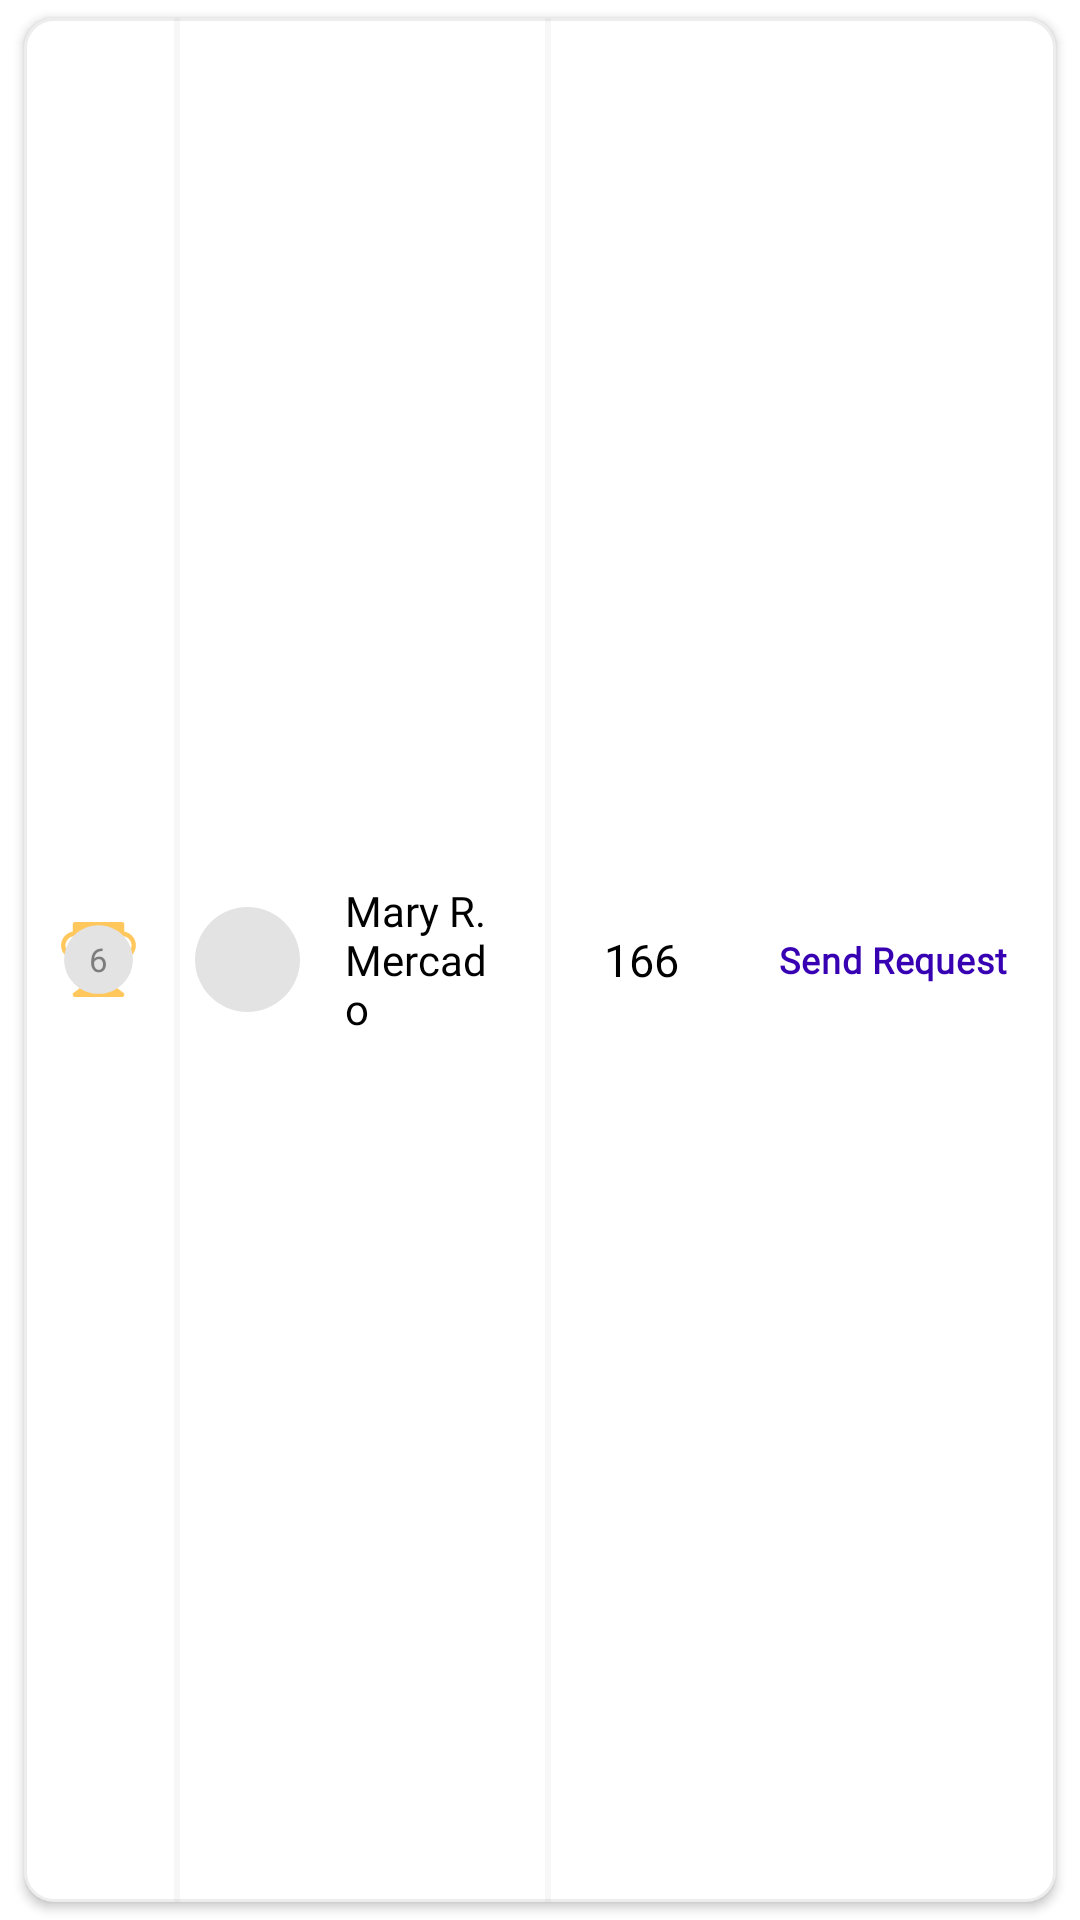

Produce the Android XML layout that renders to this screen, including the resource entries it uses.
<!-- AndroidManifest.xml: application theme Theme.WorldExplorationAction -->
<!-- res/layout/view_user_list_row.xml -->
<?xml version="1.0" encoding="utf-8"?>
<androidx.constraintlayout.widget.ConstraintLayout xmlns:android="http://schemas.android.com/apk/res/android"
    xmlns:app="http://schemas.android.com/apk/res-auto"
    xmlns:tools="http://schemas.android.com/tools"
    android:layout_width="match_parent"
    android:layout_height="58dp">

    <com.google.android.material.card.MaterialCardView
        android:layout_width="match_parent"
        android:layout_height="match_parent"
        android:layout_marginHorizontal="8dp"
        android:layout_marginVertical="6dp"
        android:backgroundTint="@color/white"
        app:cardCornerRadius="10dp"
        app:cardElevation="2dp"
        app:strokeColor="#12000000"
        app:strokeWidth="1dp">

        <LinearLayout
            android:layout_width="match_parent"
            android:layout_height="match_parent"
            android:baselineAligned="false"
            android:orientation="horizontal">

            <FrameLayout
                android:id="@+id/user_list_row_rank_view"
                android:layout_width="50dp"
                android:layout_height="match_parent">

                <FrameLayout
                    android:id="@+id/user_list_row_rank_top"
                    android:layout_width="wrap_content"
                    android:layout_height="wrap_content"
                    android:layout_gravity="center"
                    android:visibility="visible">

                    <ImageView
                        android:id="@+id/user_list_row_rank_top_icon"
                        android:layout_width="wrap_content"
                        android:layout_height="wrap_content"
                        android:layout_gravity="center"
                        app:srcCompat="@drawable/ic_leaderboard_rank_top_background"
                        app:tint="@color/leaderboard_rank_gold"
                        tools:ignore="ContentDescription,ImageContrastCheck" />

                    <TextView
                        android:id="@+id/user_list_row_rank_number_top"
                        android:layout_width="17dp"
                        android:layout_height="17dp"
                        android:layout_gravity="center_horizontal"
                        android:fontFamily="@font/abeezee"
                        android:gravity="center"
                        android:text="1"
                        android:textColor="#7D7D7D"
                        android:textFontWeight="400"
                        android:textSize="11sp"
                        tools:ignore="HardcodedText,TextContrastCheck" />
                </FrameLayout>

                <FrameLayout
                    android:id="@+id/user_list_row_rank_normal"
                    android:layout_width="wrap_content"
                    android:layout_height="wrap_content"
                    android:layout_gravity="center"
                    android:visibility="visible">

                    <ImageView
                        android:layout_width="wrap_content"
                        android:layout_height="wrap_content"
                        android:layout_gravity="center"
                        app:srcCompat="@drawable/ic_leaderboard_rank_normal_background"
                        tools:ignore="ContentDescription,ImageContrastCheck" />

                    <TextView
                        android:id="@+id/user_list_row_rank_number_normal"
                        android:layout_width="21dp"
                        android:layout_height="21dp"
                        android:layout_gravity="center"
                        android:fontFamily="@font/abeezee"
                        android:gravity="center"
                        android:text="6"
                        android:textColor="#7D7D7D"
                        android:textFontWeight="400"
                        android:textSize="11sp"
                        tools:ignore="HardcodedText,TextContrastCheck" />
                </FrameLayout>
            </FrameLayout>

            <LinearLayout
                android:id="@+id/user_list_row_profile_view"
                android:layout_width="0dp"
                android:layout_height="match_parent"
                android:layout_weight="1"
                android:background="@drawable/ic_user_list_user_background"
                android:orientation="horizontal">

                <com.google.android.material.imageview.ShapeableImageView
                    android:id="@+id/user_list_row_profile_picture"
                    android:layout_width="35dp"
                    android:layout_height="35dp"
                    android:layout_gravity="center_vertical"
                    android:layout_marginStart="7dp"
                    android:scaleType="centerCrop"
                    app:shapeAppearanceOverlay="@style/circle_image_view"
                    app:srcCompat="@drawable/ic_default_avatar_35dp"
                    tools:ignore="ContentDescription,ImageContrastCheck" />

                <TextView
                    android:id="@+id/user_list_row_name"
                    android:layout_width="wrap_content"
                    android:layout_height="match_parent"
                    android:layout_marginStart="15dp"
                    android:layout_marginEnd="15dp"
                    android:fontFamily="@font/abeezee"
                    android:gravity="center_vertical"
                    android:text="Mary R. Mercado"
                    android:textColor="#000000"
                    android:textFontWeight="400"
                    android:textSize="14sp"
                    tools:ignore="HardcodedText" />
            </LinearLayout>

            <TextView
                android:id="@+id/user_list_row_score_text"
                android:layout_width="60dp"
                android:layout_height="match_parent"
                android:layout_gravity="center"
                android:fontFamily="@font/abeezee"
                android:gravity="center"
                android:text="166"
                android:textColor="@color/black"
                android:textFontWeight="400"
                android:textSize="15sp"
                tools:ignore="HardcodedText,TextContrastCheck" />

            <TextView
                android:id="@+id/user_list_row_action_text"
                android:layout_width="wrap_content"
                android:layout_height="match_parent"
                android:layout_gravity="center"
                android:layout_marginHorizontal="16dp"
                android:fontFamily="@font/ubuntu"
                android:gravity="center"
                android:letterSpacing="0.02"
                android:text="Send Request"
                android:textColor="@color/purple_700"
                android:textFontWeight="800"
                android:textSize="12sp"
                tools:ignore="HardcodedText,TextContrastCheck" />
        </LinearLayout>
    </com.google.android.material.card.MaterialCardView>
</androidx.constraintlayout.widget.ConstraintLayout>
<!-- resources referenced by this layout -->
<resources>
  <color name="black">#FF000000</color>
  <color name="leaderboard_rank_gold">#FFFFC75C</color>
  <color name="purple_700">#FF3700B3</color>
  <color name="white">#FFFFFFFF</color>
  <!-- drawable ic_default_avatar_35dp (drawable) -->
  <shape xmlns:android="http://schemas.android.com/apk/res/android"
      android:width="35dp"
      android:height="35dp"
      android:tint="#E3E3E3" />
  <!-- drawable ic_leaderboard_rank_normal_background (drawable) -->
  <vector xmlns:android="http://schemas.android.com/apk/res/android"
      android:width="23dp"
      android:height="23dp"
      android:viewportWidth="23"
      android:viewportHeight="23">
      <path
          android:fillColor="#E3E3E3"
          android:pathData="M11.5,22.958C17.828,22.958 22.958,17.828 22.958,11.5C22.958,5.172 17.828,0.042 11.5,0.042C5.172,0.042 0.042,5.172 0.042,11.5C0.042,17.828 5.172,22.958 11.5,22.958Z" />
  </vector>
  <!-- drawable ic_leaderboard_rank_top_background: vector/xml drawable (drawable, 2051 chars, omitted) -->
  <!-- drawable ic_user_list_user_background (drawable) -->
  <inset xmlns:android="http://schemas.android.com/apk/res/android"
      android:insetTop="-2dp"
      android:insetBottom="-2dp">
      <shape android:shape="rectangle">
          <stroke
              android:width="2dp"
              android:color="#08000000" />
      </shape>
  </inset>
  <style name="circle_image_view">
          <item name="cornerFamily">rounded</item>
          <item name="cornerSize">50%</item>
      </style>
  <style name="Theme.WorldExplorationAction" parent="Theme.MaterialComponents.DayNight.NoActionBar">
          
          <item name="android:windowTranslucentStatus">true</item>
          
          <item name="colorPrimary">@color/purple_500</item>
          <item name="colorPrimaryVariant">@color/purple_700</item>
          <item name="colorOnPrimary">@color/white</item>
          
          <item name="colorSecondary">@color/teal_200</item>
          <item name="colorSecondaryVariant">@color/teal_700</item>
          <item name="colorOnSecondary">@color/black</item>
          
  
          
      </style>
  <color name="purple_500">#FF6200EE</color>
  <color name="teal_200">#FF03DAC5</color>
  <color name="teal_700">#FF018786</color>
</resources>
